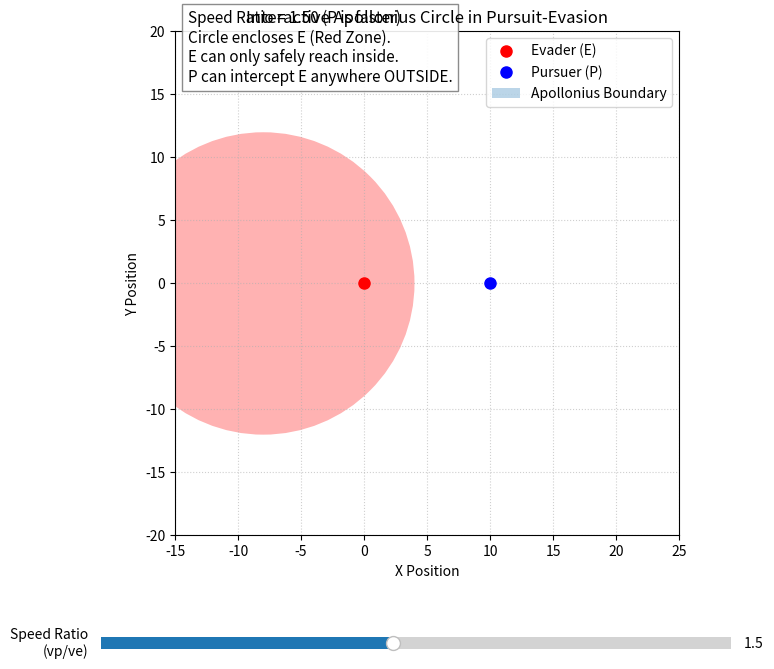

Python code for this plot:
import numpy as np
import matplotlib.pyplot as plt
from matplotlib.widgets import Slider

# 初始参数设定
d = 10.0  # 追击者 P 和逃逸者 E 之间的初始距离
initial_lambda = 1.5  # 初始速度比 lambda (vp / ve)

# 创建画布和子图
fig, ax = plt.subplots(figsize=(9, 8))
plt.subplots_adjust(bottom=0.25)  # 给底部的滑块留出空间

# 绘制逃逸者 E (原点) 和追击者 P
E_point, = ax.plot(0, 0, 'ro', markersize=8, label='Evader (E)')
P_point, = ax.plot(d, 0, 'bo', markersize=8, label='Pursuer (P)')

# 初始化阿波罗尼乌斯圆和中垂线 (用于 lambda = 1 的特殊情况)
circle_patch = plt.Circle((0, 0), 1, alpha=0.3, label="Apollonius Boundary")
ax.add_patch(circle_patch)
line_patch = ax.axvline(x=d / 2, color='green', linestyle='--', alpha=0.5, visible=False)

# 设置坐标轴范围和网格
ax.set_xlim(-15, 25)
ax.set_ylim(-20, 20)
ax.set_aspect('equal')
ax.grid(True, linestyle=':', alpha=0.6)
ax.set_title("Interactive Apollonius Circle in Pursuit-Evasion")
ax.set_xlabel("X Position")
ax.set_ylabel("Y Position")
ax.legend(loc="upper right")

# 添加文本框用于实时显示状态
text_info = ax.text(-14, 16, '', fontsize=11, bbox=dict(facecolor='white', alpha=0.9, edgecolor='gray'))

# 创建交互式滑块
ax_lambda = plt.axes([0.15, 0.1, 0.7, 0.03], facecolor='lightgoldenrodyellow')
s_lambda = Slider(ax_lambda, 'Speed Ratio\n(vp/ve)', 0.2, 3.0, valinit=initial_lambda, valstep=0.05)


# 滑块更新函数
def update(val):
    lam = s_lambda.val

    # 临界情况：速度相等
    if abs(lam - 1.0) < 1e-5:
        circle_patch.set_visible(False)
        line_patch.set_visible(True)
        text_info.set_text("Speed Ratio = 1.0\nBoundary is a straight line.\nEqual reachability for P and E.")
    else:
        circle_patch.set_visible(True)
        line_patch.set_visible(False)

        # 计算圆心坐标 (xc, 0) 和半径 R
        xc = d / (1 - lam ** 2)
        R = abs(lam * d / (1 - lam ** 2))

        circle_patch.set_center((xc, 0))
        circle_patch.set_radius(R)

        # 根据 lambda 的大小改变圆的颜色和物理意义
        if lam > 1:
            # 追击者更快：圆包围逃逸者
            circle_patch.set_facecolor('red')
            text_info.set_text(f"Speed Ratio = {lam:.2f} (P is faster)\n"
                               f"Circle encloses E (Red Zone).\n"
                               f"E can only safely reach inside.\n"
                               f"P can intercept E anywhere OUTSIDE.")
        else:
            # 逃逸者更快：圆包围追击者
            circle_patch.set_facecolor('blue')
            text_info.set_text(f"Speed Ratio = {lam:.2f} (E is faster)\n"
                               f"Circle encloses P (Blue Zone).\n"
                               f"P can ONLY intercept E INSIDE.\n"
                               f"E is completely safe OUTSIDE.")

    fig.canvas.draw_idle()


# 初始化调用一次以绘制初始状态
update(initial_lambda)

# 绑定滑块事件并展示
s_lambda.on_changed(update)
plt.show()
